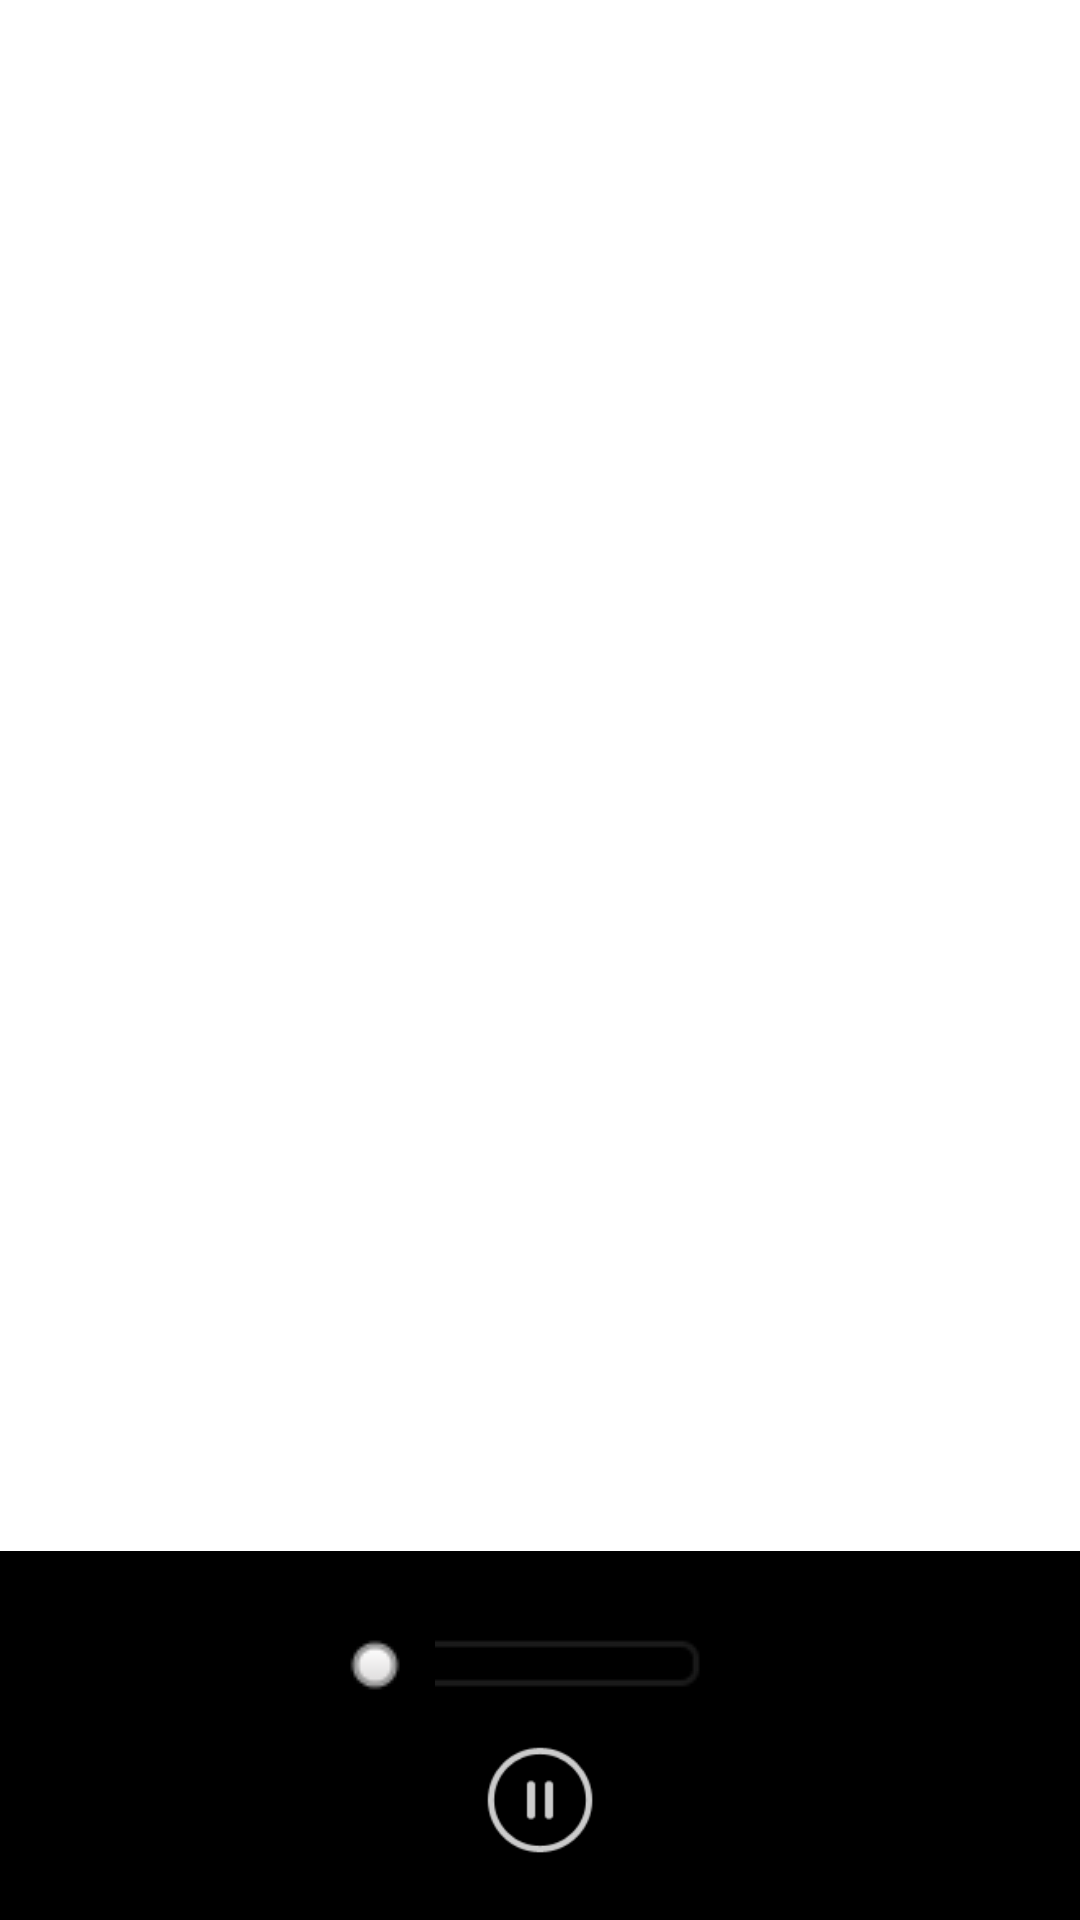

Here is an Android app screen rendered from its layout file. Give the layout XML and the strings, colors and styles it references.
<!-- AndroidManifest.xml: fallback theme Theme.MaterialComponents.DayNight.NoActionBar -->
<!-- res/layout/media_controller.xml -->
<?xml version="1.0" encoding="utf-8"?>
<FrameLayout xmlns:android="http://schemas.android.com/apk/res/android"
    android:layout_width="fill_parent"
    android:layout_height="fill_parent" >

    <LinearLayout
        android:layout_width="fill_parent"
        android:layout_height="wrap_content"
        android:layout_gravity="bottom"
        android:background="@drawable/tui_mediacontroller_bottomshadow"
        android:gravity="bottom|center_vertical"
        android:orientation="vertical" >

        <RelativeLayout
            android:layout_width="fill_parent"
            android:layout_height="wrap_content"
            android:gravity="center" >

            <TextView
                android:id="@+id/mediacontroller_time_current"
                android:layout_width="100.0dip"
                android:layout_height="wrap_content"
                android:layout_alignParentLeft="true"
                android:layout_centerVertical="true"
                android:gravity="center"
                android:textColor="#ff999999"
                android:textSize="24.0sp" />

            <TextView
                android:id="@+id/mediacontroller_time_total"
                android:layout_width="100.0dip"
                android:layout_height="wrap_content"
                android:layout_alignParentRight="true"
                android:layout_centerVertical="true"
                android:gravity="center"
                android:textColor="#ff999999"
                android:textSize="24.0sp" />

            <SeekBar
                android:id="@+id/mediacontroller_seekbar"
                android:layout_width="wrap_content"
                android:layout_height="wrap_content"
                android:layout_centerVertical="true"
                android:layout_toLeftOf="@id/mediacontroller_time_total"
                android:layout_toRightOf="@id/mediacontroller_time_current"
                android:maxHeight="40.0dip"
                android:minWidth="40.0dip"
                android:progressDrawable="@drawable/media_tui_progressbar"
                android:thumb="@drawable/tui_ic_mediacontroller_indicator"
                android:thumbOffset="11dip" />
        </RelativeLayout>

        <RelativeLayout
            android:layout_width="fill_parent"
            android:layout_height="wrap_content"
            android:layout_marginBottom="15dp" >

            <ImageButton
                android:id="@+id/mediacontroller_play_pause"
                android:layout_width="wrap_content"
                android:layout_height="wrap_content"
                android:layout_centerInParent="true"
                android:background="@android:color/transparent"
                android:src="@drawable/tui_ic_mediacontroller_pause" />

            <ImageButton
                android:layout_width="wrap_content"
                android:layout_height="wrap_content"
                android:layout_marginRight="80.0dip"
                android:layout_toLeftOf="@id/mediacontroller_play_pause"
                android:background="@android:color/transparent"
                android:src="@drawable/tui_ic_mediacontroller_prev"
                android:visibility="gone" />

            <ImageButton
                android:layout_width="wrap_content"
                android:layout_height="wrap_content"
                android:layout_marginLeft="80.0dip"
                android:layout_toRightOf="@id/mediacontroller_play_pause"
                android:background="@android:color/transparent"
                android:src="@drawable/tui_ic_mediacontroller_next"
                android:visibility="gone" />
        </RelativeLayout>
    </LinearLayout>

</FrameLayout>
<!-- resources referenced by this layout -->
<resources>
  <!-- drawable media_tui_progressbar (drawable) -->
  <?xml version="1.0" encoding="utf-8"?>
  <layer-list xmlns:android="http://schemas.android.com/apk/res/android" >
  
      <item
          android:id="@android:id/background"
          android:drawable="@drawable/video_tui_progressbar_bg"/>
      <item android:id="@android:id/progress">
          <clip>
              <nine-patch android:src="@drawable/video_tui_progressbar_normal" />
          </clip>
      </item>
      <item android:id="@android:id/secondaryProgress">
          <clip>
              <nine-patch android:src="@drawable/video_tui_progressbar_loaded" />
          </clip>
      </item>
  
  </layer-list>
  <!-- drawable tui_ic_mediacontroller_indicator (drawable) -->
  <?xml version="1.0" encoding="utf-8"?>
  <selector xmlns:android="http://schemas.android.com/apk/res/android">
  
      <item android:drawable="@drawable/tui_ic_mediacontroller_indicator_focus" android:state_focused="true"/>
      <item android:drawable="@drawable/tui_ic_mediacontroller_indicator_normal"/>
  
  </selector>
  <!-- drawable tui_ic_mediacontroller_next (drawable) -->
  <?xml version="1.0" encoding="utf-8"?>
  <selector xmlns:android="http://schemas.android.com/apk/res/android">
  
      <item android:drawable="@drawable/tui_ic_mediacontroller_next_disable" android:state_enabled="false"/>
      <item android:drawable="@drawable/tui_ic_mediacontroller_next_focus" android:state_focused="true"/>
      <item android:drawable="@drawable/tui_ic_mediacontroller_next_normal"/>
  
  </selector>
  <!-- drawable tui_ic_mediacontroller_pause (drawable) -->
  <?xml version="1.0" encoding="utf-8"?>
  <selector name="tui_ic_mediacontrol_pause"
    xmlns:android="http://schemas.android.com/apk/res/android">
      <item android:state_focused="true" android:drawable="@drawable/tui_ic_mediacontroller_pause_focus" />
      <item android:drawable="@drawable/tui_ic_mediacontroller_pause_normal" />
  </selector>
  <!-- drawable tui_ic_mediacontroller_prev (drawable) -->
  <?xml version="1.0" encoding="utf-8"?>
  <selector xmlns:android="http://schemas.android.com/apk/res/android">
  
      <item android:drawable="@drawable/tui_ic_mediacontroller_prev_disable" android:state_enabled="false"/>
      <item android:drawable="@drawable/tui_ic_mediacontroller_prev_focus" android:state_focused="true"/>
      <item android:drawable="@drawable/tui_ic_mediacontroller_prev_normal"/>
  
  </selector>
  <!-- drawable tui_ic_mediacontroller_indicator_focus: png bitmap (drawable, 1329 bytes) -->
  <!-- drawable tui_ic_mediacontroller_indicator_normal: png bitmap (drawable, 739 bytes) -->
  <!-- drawable tui_ic_mediacontroller_next_disable: png bitmap (drawable, 1292 bytes) -->
  <!-- drawable tui_ic_mediacontroller_next_focus: png bitmap (drawable, 4047 bytes) -->
  <!-- drawable tui_ic_mediacontroller_next_normal: png bitmap (drawable, 1205 bytes) -->
  <!-- drawable tui_ic_mediacontroller_pause_focus: png bitmap (drawable, 12679 bytes) -->
  <!-- drawable tui_ic_mediacontroller_pause_normal: png bitmap (drawable, 4813 bytes) -->
  <!-- drawable tui_ic_mediacontroller_prev_disable: png bitmap (drawable, 1163 bytes) -->
  <!-- drawable tui_ic_mediacontroller_prev_focus: png bitmap (drawable, 4048 bytes) -->
  <!-- drawable tui_ic_mediacontroller_prev_normal: png bitmap (drawable, 1212 bytes) -->
</resources>
